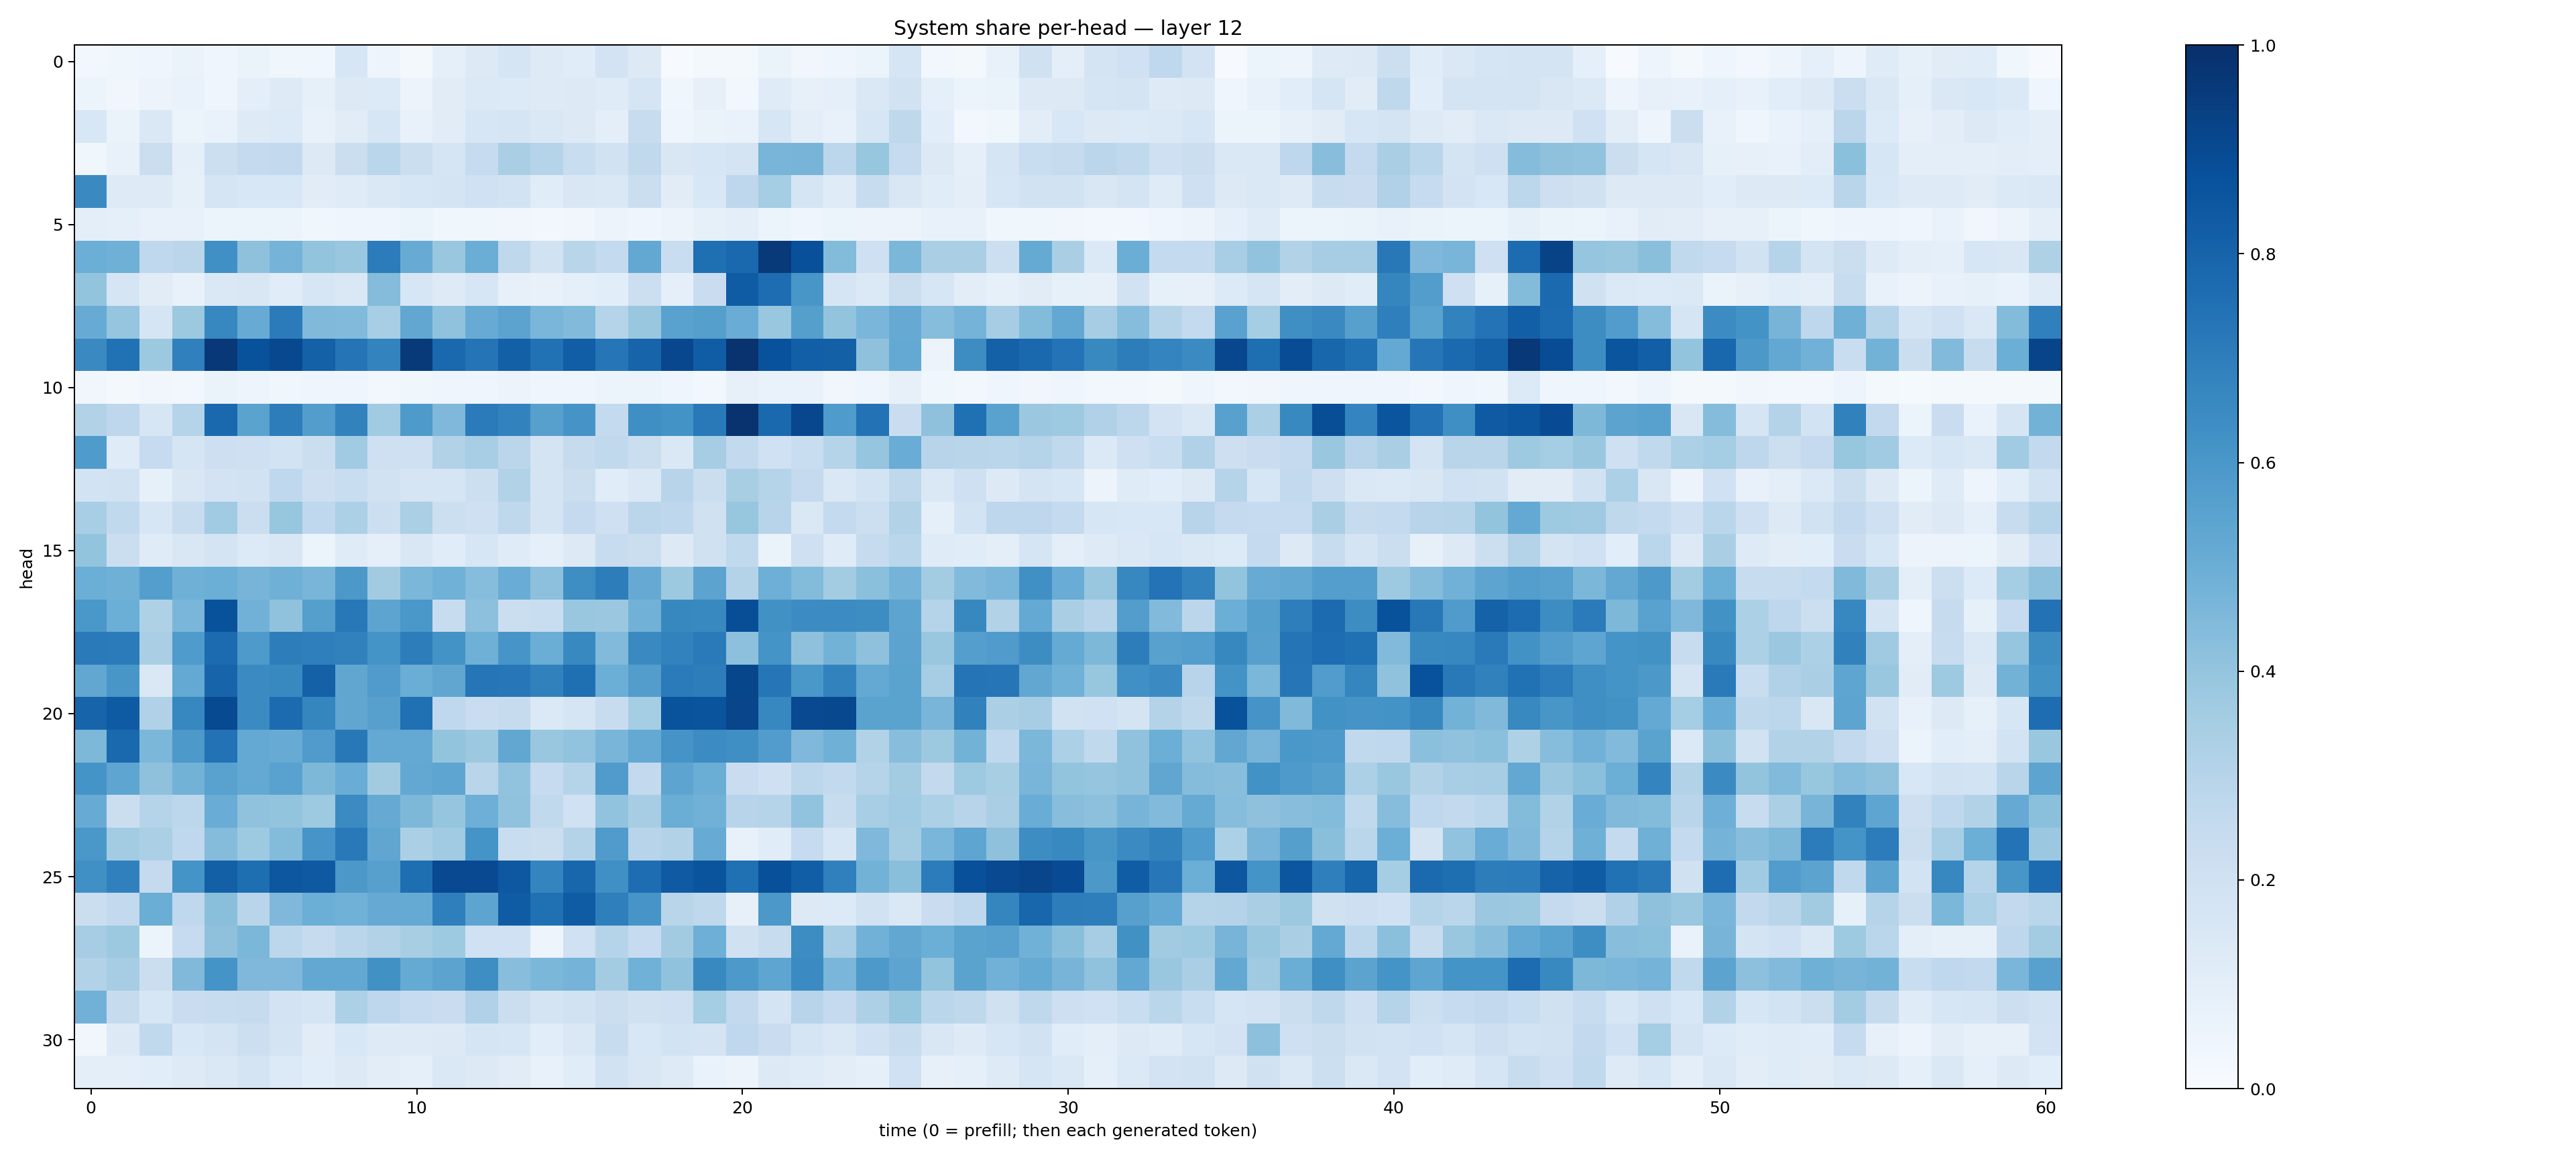

Data behind this chart, as committed beside it:
0.025139019, 0.037419803, 0.04347478, 0.063750185, 0.04253557, 0.06404141, 0.03787433, 0.036515895, 0.1612205, 0.04816509, 0.016785147, 0.08940611, 0.1283311, 0.16693814, 0.12314232, 0.11456731, 0.18049085, 0.12545711, 0.0061953682, 0.022089643, 0.020951008, 0.06293013, 0.034243707, 0.040008456
0.05111, 0.03432, 0.05815, 0.0665, 0.03967, 0.09698, 0.1248, 0.08548, 0.1309, 0.135, 0.05615, 0.1115, 0.1379, 0.1345, 0.1243, 0.1307, 0.1204, 0.1656, 0.03615, 0.0804, 0.02797, 0.1198, 0.08191, 0.09255
0.1544, 0.06331, 0.1471, 0.06065, 0.06958, 0.1232, 0.1335, 0.0753, 0.113, 0.158, 0.07137, 0.1105, 0.1577, 0.167, 0.1407, 0.1265, 0.1011, 0.2352, 0.03966, 0.06365, 0.07027, 0.1603, 0.09381, 0.07617
0.03895, 0.07182, 0.2212, 0.08957, 0.2158, 0.2526, 0.2578, 0.1319, 0.2239, 0.2865, 0.2215, 0.1716, 0.2492, 0.3385, 0.3027, 0.2327, 0.1904, 0.2634, 0.1498, 0.1637, 0.1744, 0.4655, 0.4707, 0.2784
0.6532, 0.1231, 0.1223, 0.08305, 0.1715, 0.1527, 0.156, 0.11, 0.1203, 0.1475, 0.1623, 0.176, 0.1999, 0.1839, 0.1161, 0.1522, 0.1421, 0.2258, 0.11, 0.1541, 0.2769, 0.3522, 0.166, 0.1207
0.09888, 0.08753, 0.07771, 0.07338, 0.059, 0.06058, 0.05284, 0.03521, 0.04484, 0.03988, 0.06006, 0.03666, 0.03852, 0.0323, 0.03119, 0.03156, 0.05628, 0.04389, 0.05479, 0.08259, 0.09923, 0.05218, 0.04464, 0.06022
0.4999, 0.4911, 0.268, 0.2837, 0.6322, 0.4125, 0.4763, 0.3994, 0.3879, 0.7059, 0.5097, 0.3855, 0.5011, 0.2718, 0.1878, 0.291, 0.2561, 0.5252, 0.2322, 0.7559, 0.7813, 0.9583, 0.8778, 0.438
0.4022, 0.1653, 0.1116, 0.07442, 0.1453, 0.1522, 0.1161, 0.1578, 0.1421, 0.4354, 0.1569, 0.1218, 0.1639, 0.07897, 0.07701, 0.09056, 0.1088, 0.2172, 0.09094, 0.2266, 0.8283, 0.7621, 0.6039, 0.1674
0.5079, 0.3971, 0.1709, 0.3764, 0.6664, 0.5113, 0.71, 0.4463, 0.4444, 0.3471, 0.5298, 0.4087, 0.5101, 0.5451, 0.4633, 0.4446, 0.3001, 0.3883, 0.553, 0.5651, 0.5044, 0.3905, 0.5651, 0.3989
0.6535, 0.7488, 0.3772, 0.6886, 0.9652, 0.8695, 0.9036, 0.809, 0.7353, 0.6772, 0.9596, 0.784, 0.738, 0.8154, 0.7496, 0.8222, 0.7324, 0.7989, 0.9093, 0.8267, 0.9871, 0.8729, 0.8175, 0.8128
0.03394, 0.01855, 0.03239, 0.02585, 0.06274, 0.04757, 0.0364, 0.04161, 0.0426, 0.02745, 0.03782, 0.04564, 0.0468, 0.05827, 0.04313, 0.04669, 0.05201, 0.06239, 0.04201, 0.02452, 0.08077, 0.06761, 0.06924, 0.03358
0.31, 0.2772, 0.1581, 0.3017, 0.7801, 0.5476, 0.7031, 0.5737, 0.6807, 0.3635, 0.5875, 0.452, 0.7087, 0.68, 0.5592, 0.6114, 0.2574, 0.633, 0.6193, 0.7178, 0.9848, 0.7825, 0.9077, 0.5857
0.5854, 0.1184, 0.2471, 0.1705, 0.2148, 0.2059, 0.1865, 0.2236, 0.3636, 0.2062, 0.2049, 0.3113, 0.3449, 0.282, 0.1792, 0.2425, 0.2648, 0.2233, 0.1436, 0.3506, 0.2617, 0.2008, 0.2313, 0.2995
0.1843, 0.1885, 0.0846, 0.1503, 0.1798, 0.1919, 0.2665, 0.2127, 0.2337, 0.1897, 0.1692, 0.1667, 0.2156, 0.3114, 0.1759, 0.219, 0.1161, 0.1445, 0.2949, 0.2259, 0.3402, 0.3041, 0.253, 0.1431
0.3463, 0.265, 0.1568, 0.2399, 0.3662, 0.2208, 0.3939, 0.2684, 0.3312, 0.2175, 0.3355, 0.218, 0.2082, 0.2725, 0.1764, 0.2513, 0.2086, 0.2824, 0.277, 0.1958, 0.3914, 0.2943, 0.1482, 0.2546
0.4008, 0.2255, 0.1177, 0.1506, 0.1795, 0.1334, 0.1503, 0.06184, 0.1201, 0.09136, 0.1507, 0.1142, 0.1606, 0.1179, 0.08705, 0.1259, 0.2382, 0.2221, 0.1321, 0.1972, 0.262, 0.06488, 0.2086, 0.1173
0.498, 0.4912, 0.568, 0.4891, 0.4978, 0.4704, 0.4896, 0.4672, 0.5941, 0.3608, 0.4579, 0.4853, 0.4304, 0.5057, 0.4144, 0.637, 0.7008, 0.515, 0.3753, 0.5451, 0.3083, 0.4939, 0.44, 0.358
0.6, 0.4971, 0.3227, 0.4618, 0.8674, 0.4812, 0.407, 0.5634, 0.7205, 0.5414, 0.601, 0.2385, 0.4148, 0.2214, 0.2343, 0.3893, 0.3818, 0.4825, 0.6638, 0.6599, 0.8849, 0.626, 0.645, 0.6471
0.7134, 0.7106, 0.3371, 0.5839, 0.772, 0.5894, 0.6996, 0.6924, 0.6863, 0.6155, 0.7015, 0.6199, 0.4909, 0.6081, 0.5025, 0.6601, 0.4432, 0.6529, 0.6807, 0.7132, 0.4147, 0.6146, 0.4125, 0.4789
0.53, 0.6037, 0.1445, 0.5224, 0.7969, 0.6509, 0.6591, 0.8118, 0.5338, 0.5805, 0.5006, 0.5321, 0.7321, 0.7251, 0.6856, 0.7573, 0.5, 0.5739, 0.7105, 0.7009, 0.9118, 0.7302, 0.5988, 0.68
0.7978, 0.8334, 0.3198, 0.6657, 0.8956, 0.6491, 0.7701, 0.6702, 0.5342, 0.5596, 0.7528, 0.2657, 0.2275, 0.2442, 0.1397, 0.168, 0.2354, 0.3546, 0.8641, 0.8629, 0.9146, 0.6646, 0.8987, 0.9042
0.454, 0.7825, 0.4581, 0.5915, 0.7422, 0.5216, 0.5114, 0.5805, 0.7226, 0.5222, 0.5224, 0.4019, 0.3754, 0.5303, 0.3892, 0.4045, 0.4678, 0.5231, 0.6133, 0.6478, 0.6333, 0.5751, 0.4507, 0.4921
0.6154, 0.536, 0.4107, 0.4803, 0.5524, 0.5196, 0.5542, 0.4558, 0.5042, 0.3628, 0.525, 0.5388, 0.2893, 0.4054, 0.2478, 0.2992, 0.5788, 0.2582, 0.5404, 0.5033, 0.2298, 0.2073, 0.2785, 0.2617
0.5081, 0.2235, 0.2995, 0.2789, 0.5067, 0.4066, 0.3995, 0.3727, 0.651, 0.5143, 0.4537, 0.3955, 0.4942, 0.408, 0.2628, 0.1993, 0.4052, 0.3493, 0.5039, 0.4817, 0.2957, 0.299, 0.4028, 0.2382
0.5982, 0.3581, 0.3334, 0.2685, 0.4368, 0.374, 0.4388, 0.606, 0.7174, 0.5339, 0.3322, 0.3662, 0.616, 0.2319, 0.2238, 0.3053, 0.5782, 0.2961, 0.3102, 0.5093, 0.07329, 0.1157, 0.248, 0.1638
0.6292, 0.6897, 0.2507, 0.6148, 0.8162, 0.7582, 0.8499, 0.8435, 0.5953, 0.5599, 0.7593, 0.9009, 0.8986, 0.8443, 0.6748, 0.7893, 0.6322, 0.7646, 0.8373, 0.8618, 0.7519, 0.8755, 0.823, 0.6895
0.2258, 0.2584, 0.5034, 0.2668, 0.4222, 0.2918, 0.4504, 0.4961, 0.487, 0.5118, 0.5179, 0.6921, 0.5404, 0.8282, 0.7527, 0.8306, 0.6944, 0.6075, 0.2921, 0.2705, 0.08137, 0.5965, 0.1305, 0.1328
0.3487, 0.3772, 0.05288, 0.2474, 0.4109, 0.4597, 0.2785, 0.246, 0.2878, 0.3119, 0.3433, 0.3732, 0.202, 0.1995, 0.05035, 0.2024, 0.2981, 0.2491, 0.3628, 0.4926, 0.1973, 0.2369, 0.6437, 0.3472
0.3097, 0.3512, 0.2251, 0.4487, 0.6141, 0.4498, 0.4525, 0.5269, 0.5244, 0.6251, 0.5167, 0.5457, 0.6401, 0.4266, 0.4577, 0.476, 0.3559, 0.486, 0.4074, 0.658, 0.5928, 0.5355, 0.6521, 0.4633
0.4812, 0.2444, 0.1617, 0.2269, 0.2397, 0.2429, 0.1823, 0.171, 0.3314, 0.2764, 0.2462, 0.2267, 0.3201, 0.2248, 0.1785, 0.1948, 0.2243, 0.1975, 0.2037, 0.3542, 0.2581, 0.1796, 0.2959, 0.2532
0.03397, 0.1326, 0.2623, 0.1554, 0.1754, 0.2159, 0.175, 0.1128, 0.1528, 0.124, 0.1229, 0.1256, 0.1669, 0.157, 0.1082, 0.1462, 0.2394, 0.1524, 0.1867, 0.1753, 0.2695, 0.2303, 0.1661, 0.146
0.09586, 0.09471, 0.1073, 0.1227, 0.1412, 0.1742, 0.1356, 0.1081, 0.1276, 0.1016, 0.08795, 0.1435, 0.1302, 0.1122, 0.07374, 0.1134, 0.1896, 0.1513, 0.1249, 0.06899, 0.05637, 0.131, 0.1198, 0.1049
